Photos from the image-classification dataset "annotations_cls" in the GitHub repository kailhashed/Violence_detection. Its 2 classes are: violent, non-violent.

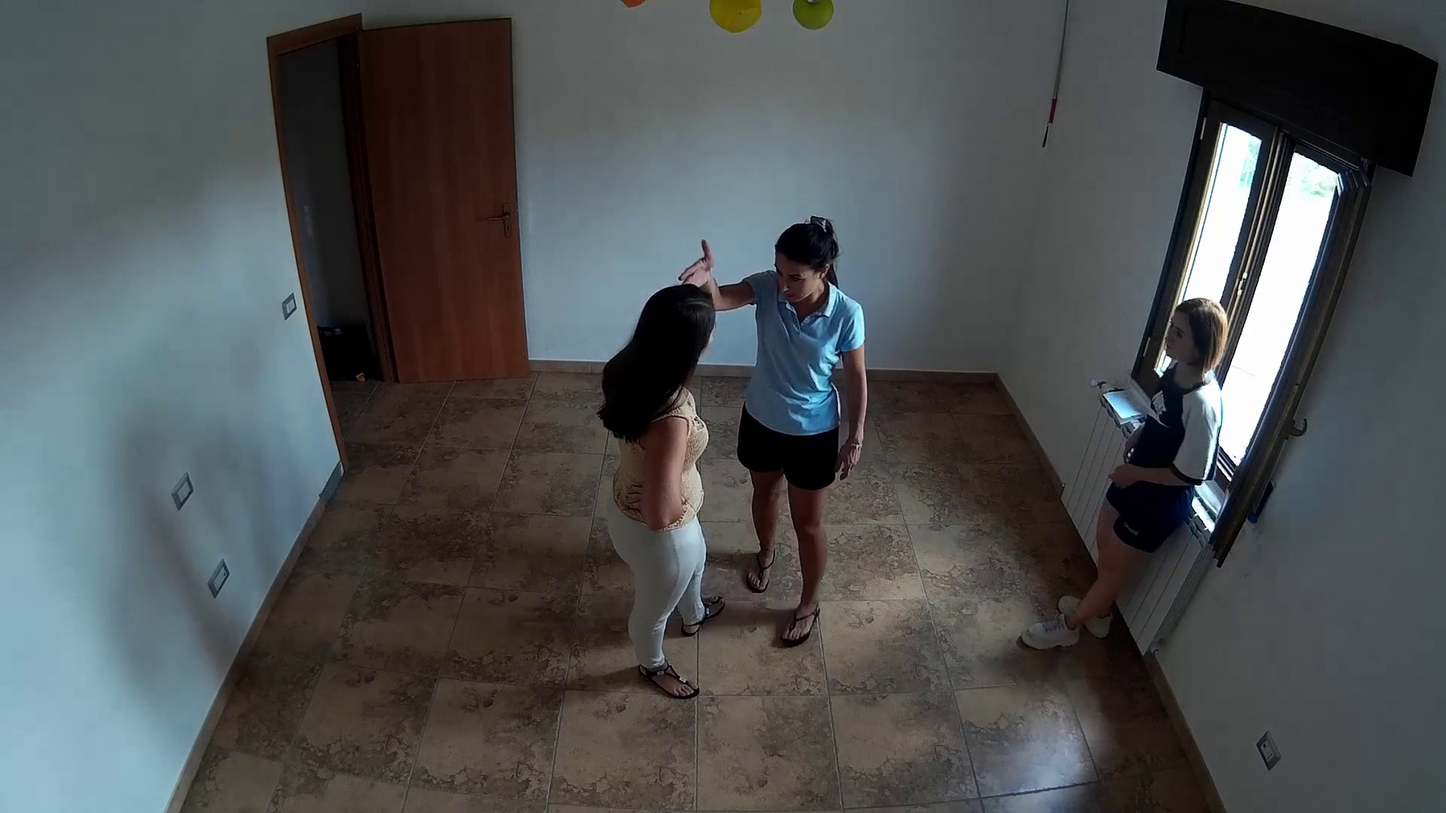
Label: non-violent

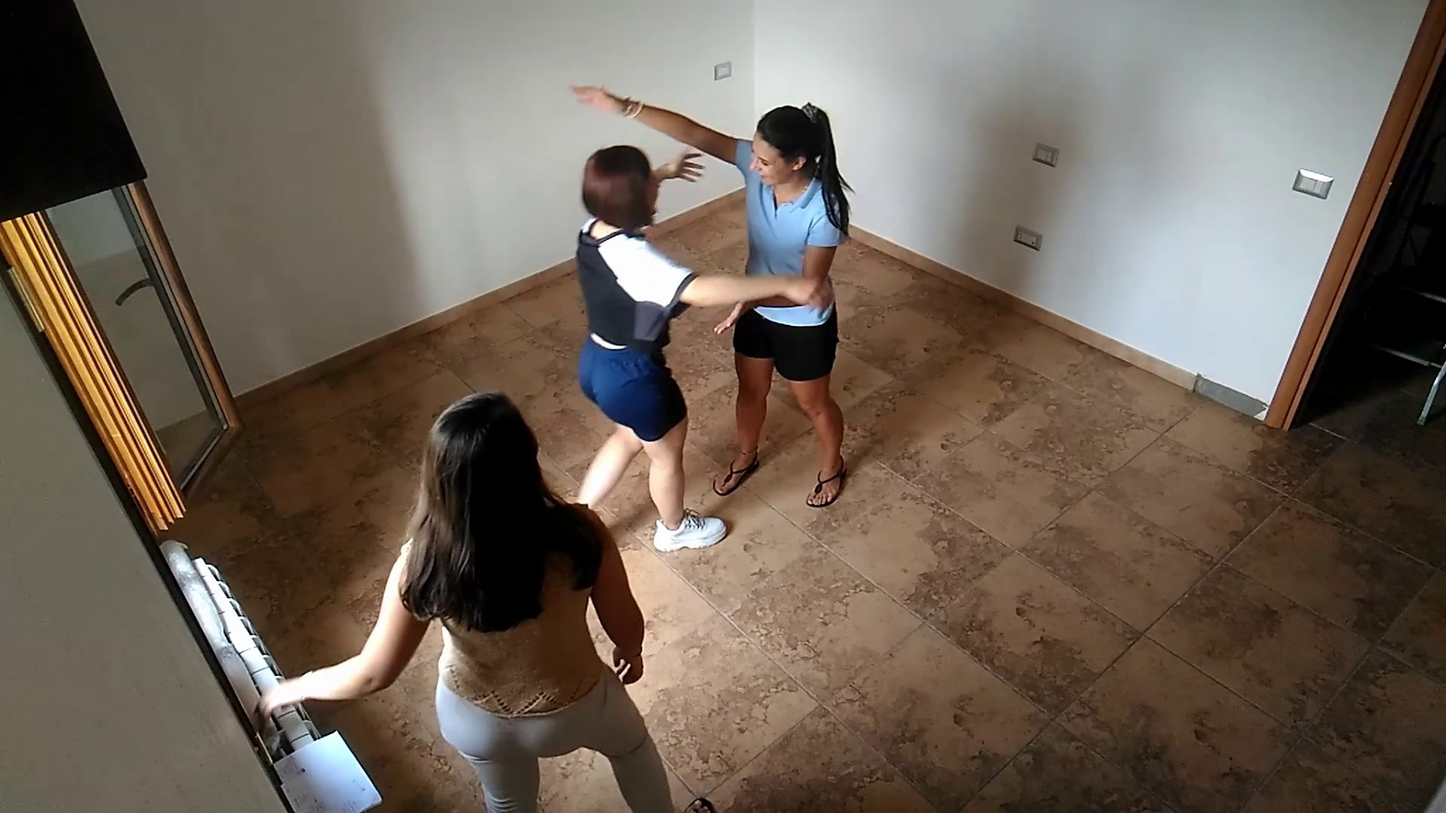
Label: non-violent

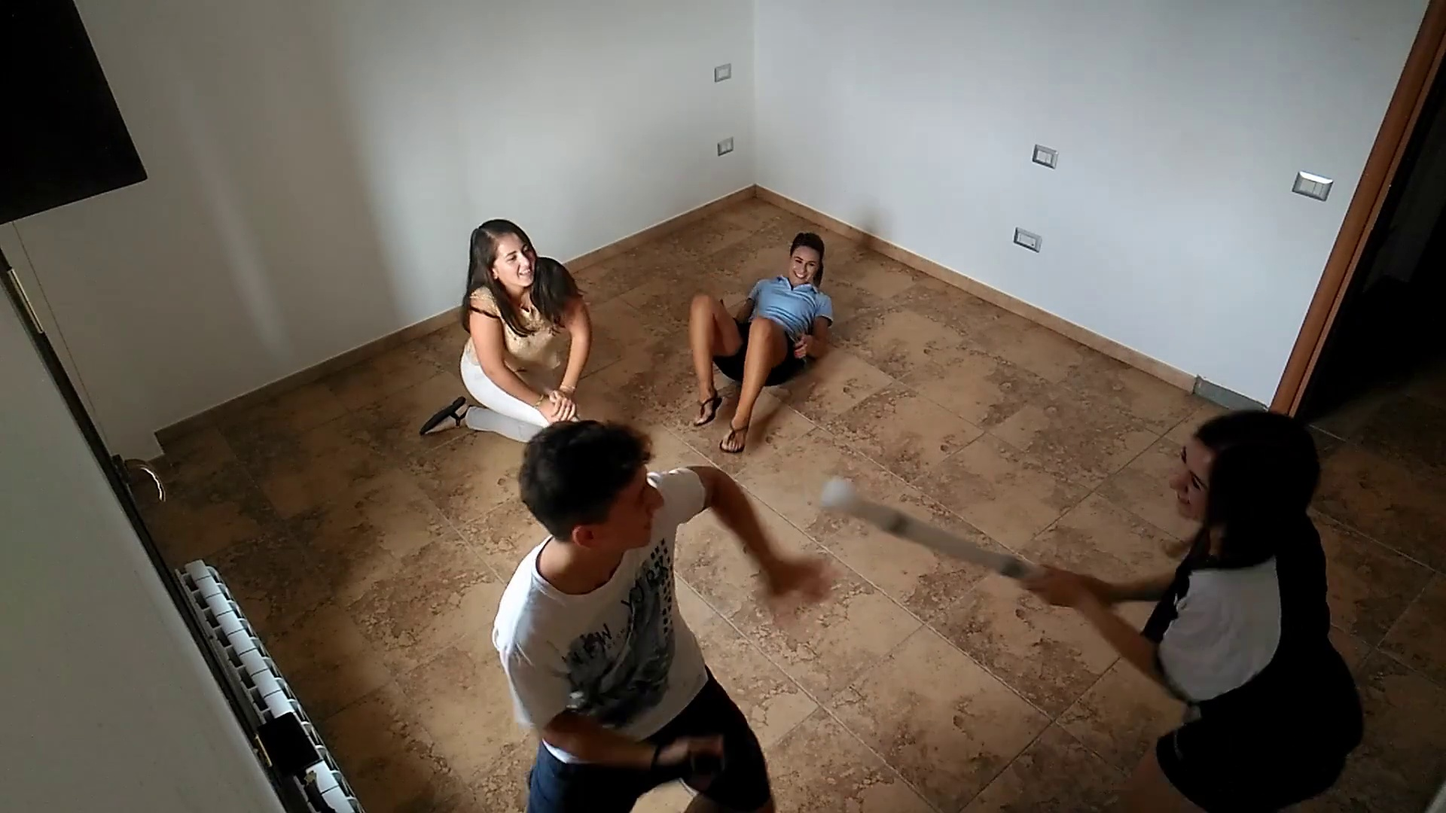
Label: violent

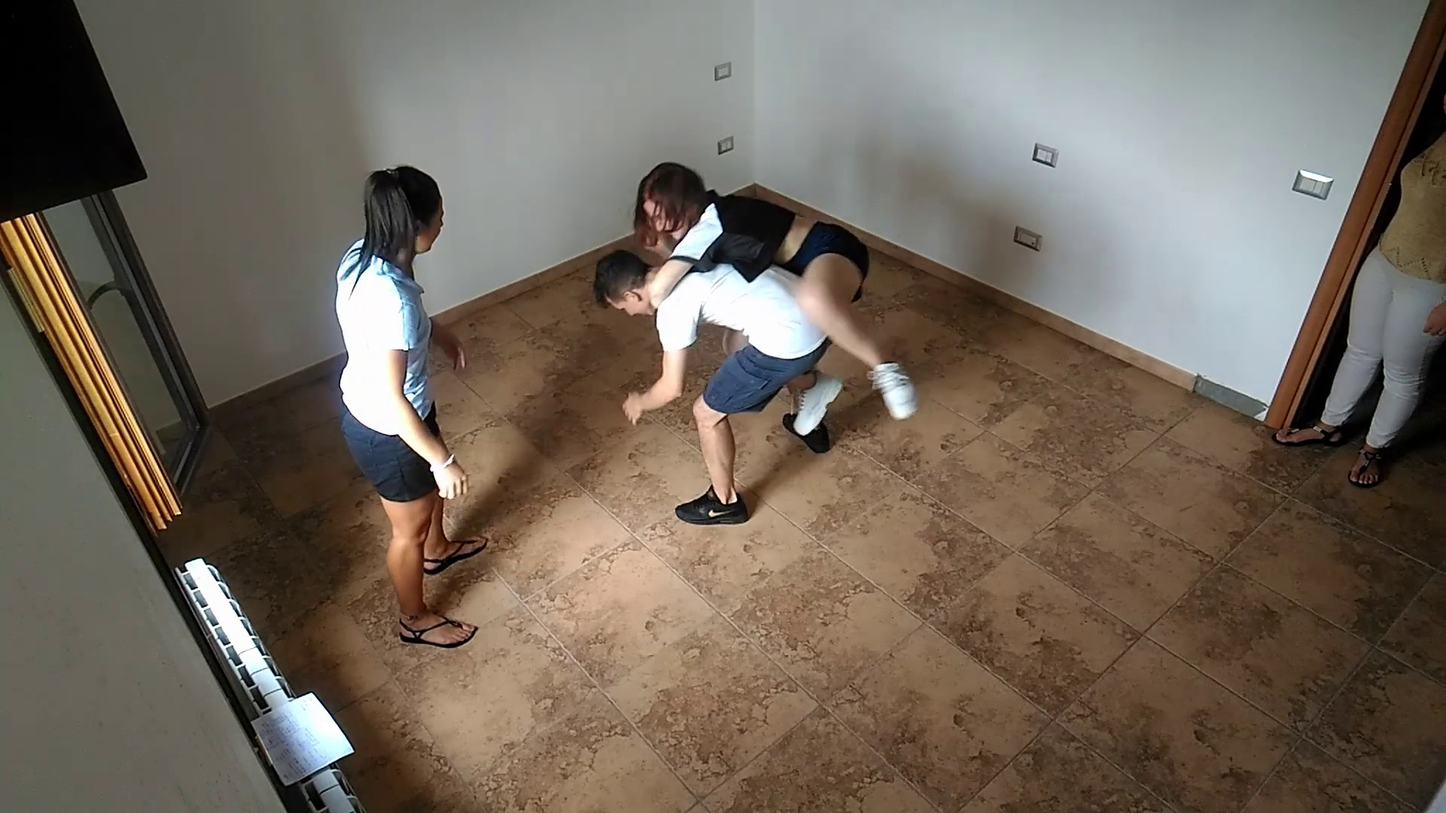
Label: violent

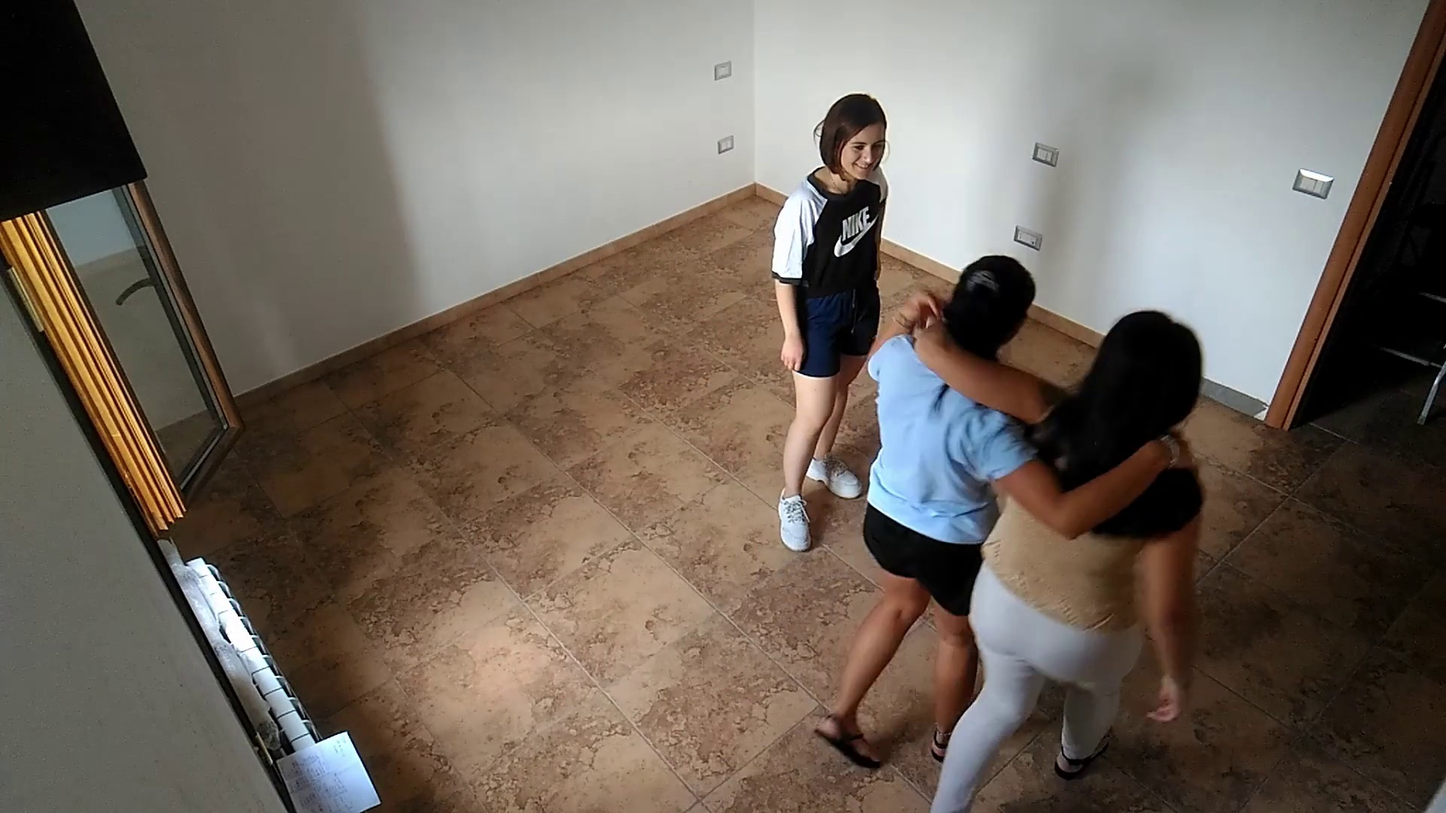
Label: non-violent

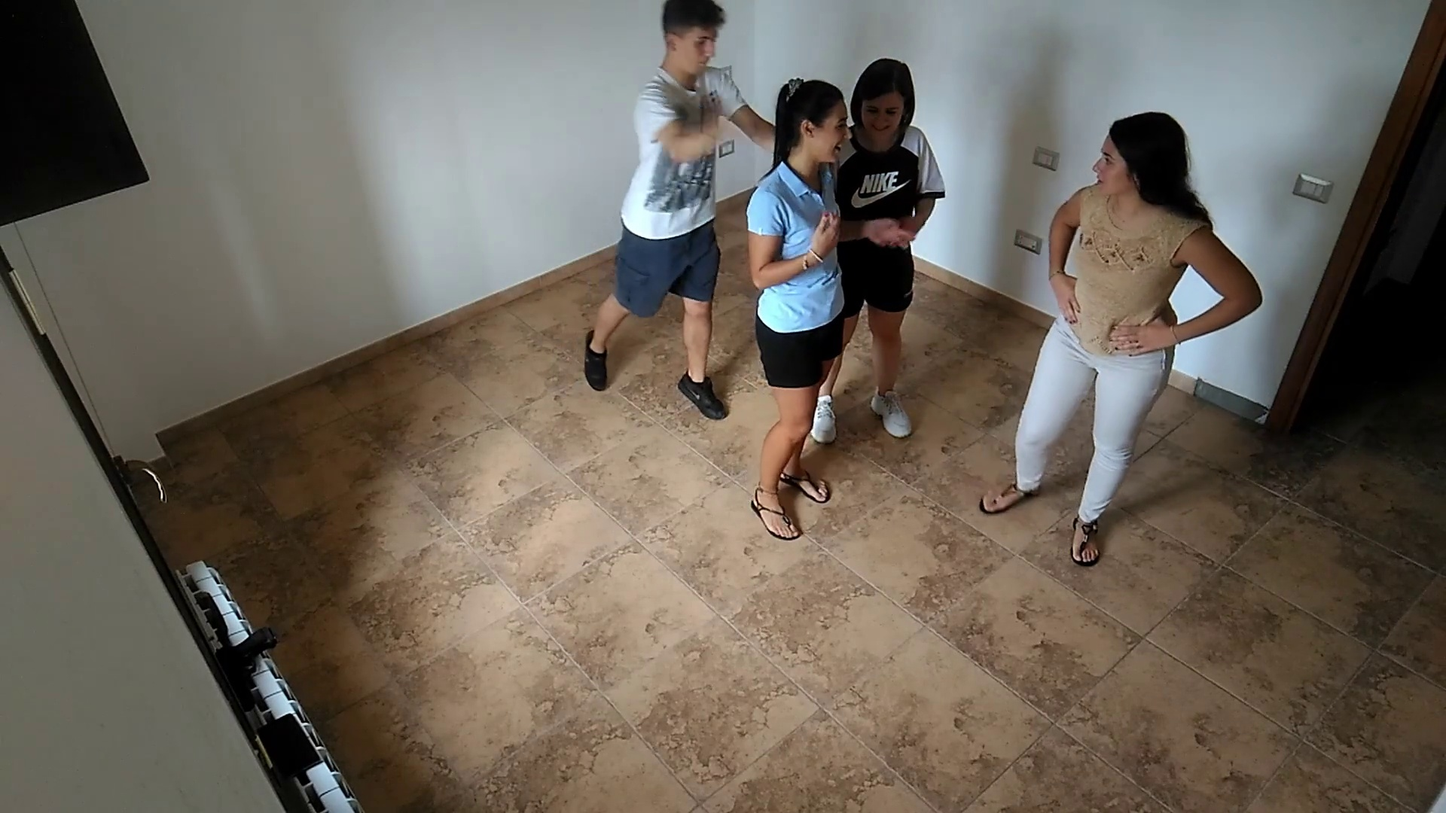
Label: violent
